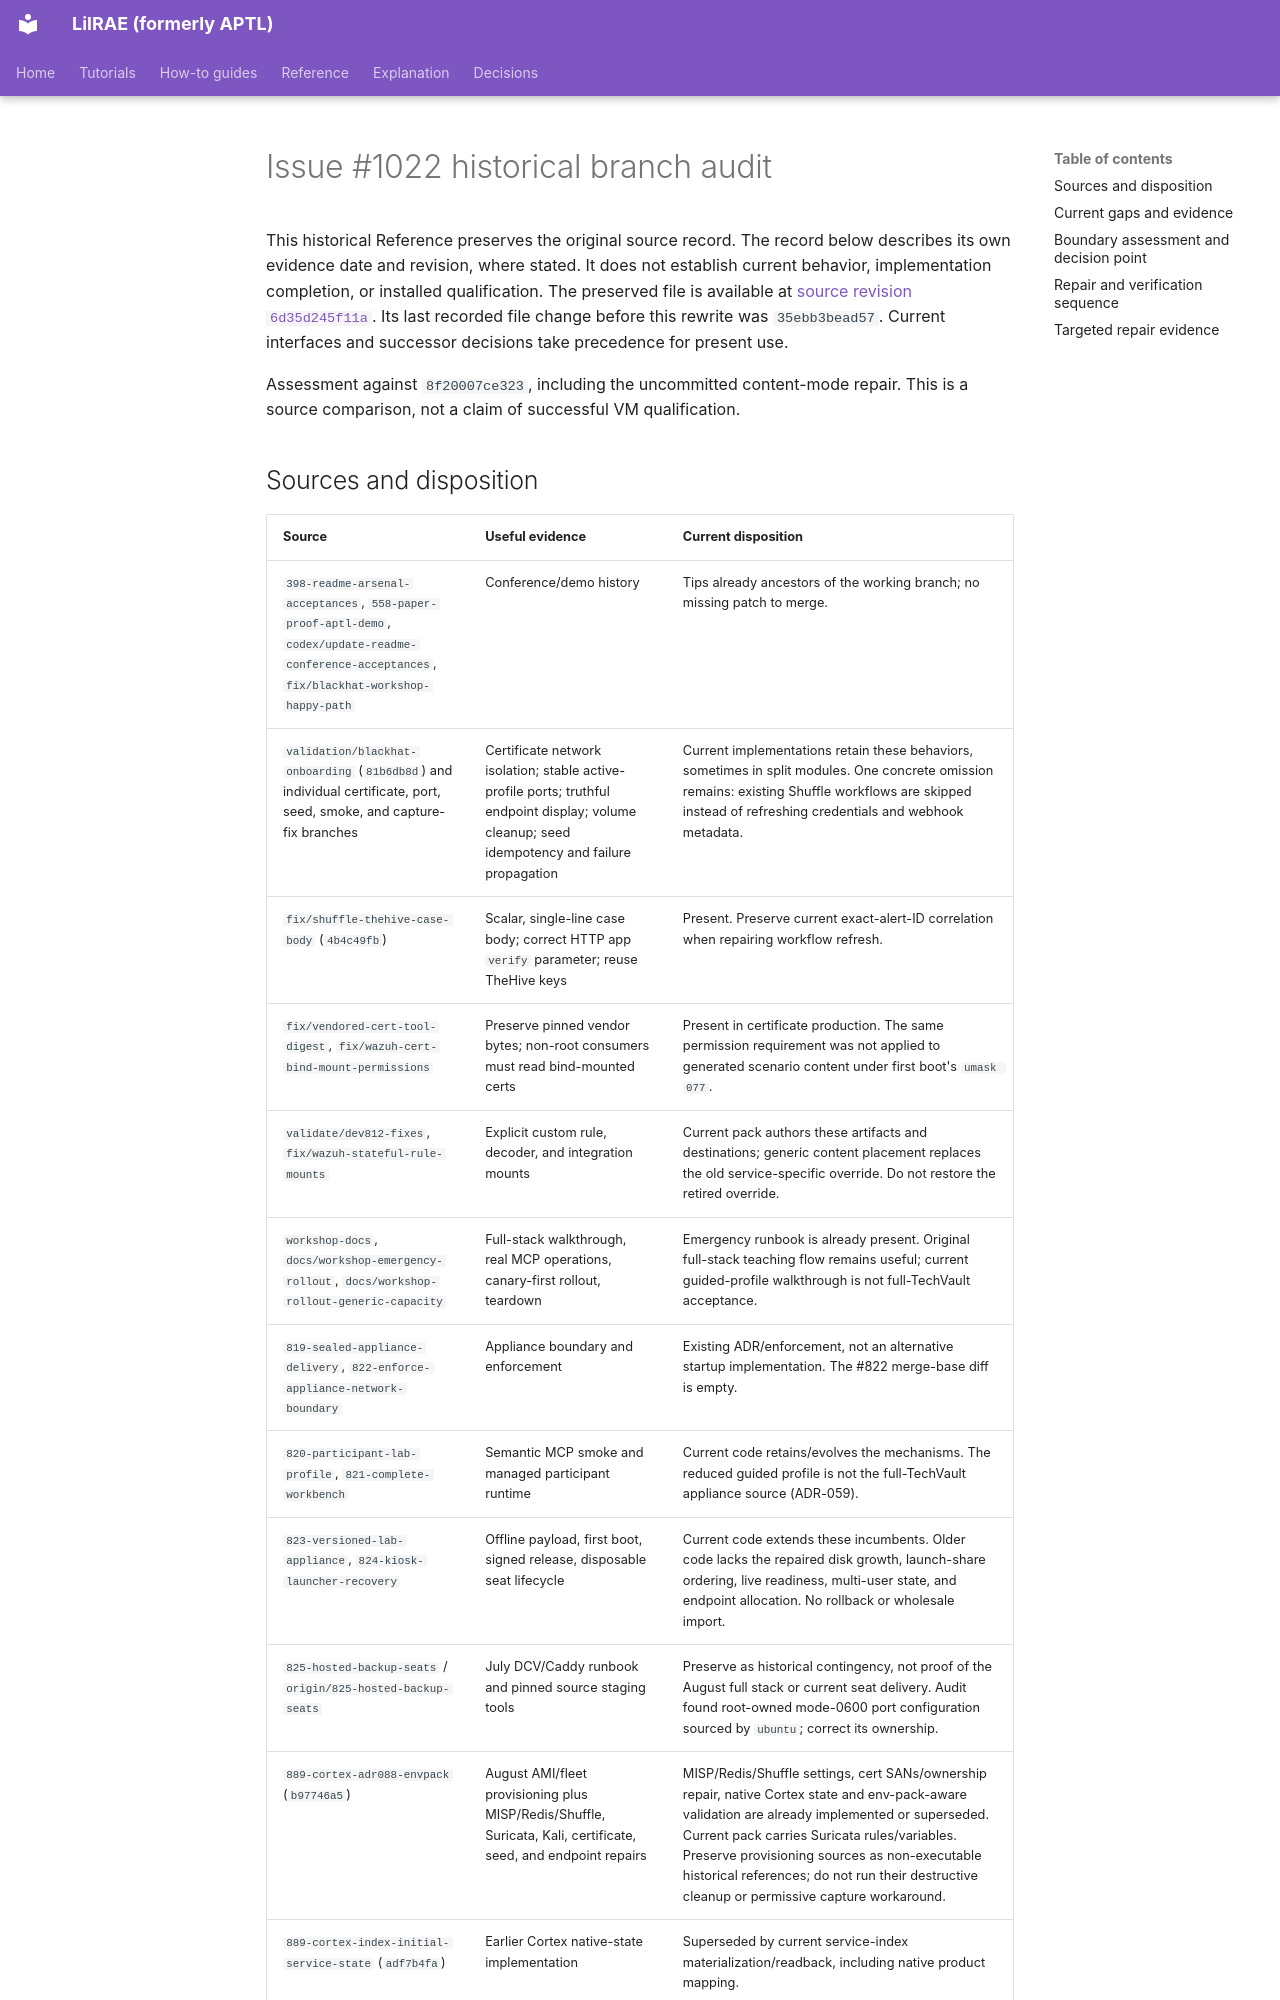

repository: OpenRAE/lilrae · page: architecture/issue-1022-historical-branch-audit/index.html · generator: mkdocs

# Issue #1022 historical branch audit

This historical Reference preserves the original source record.
The record below describes its own evidence date and revision, where stated.
It does not establish current behavior, implementation completion, or installed qualification.
The preserved file is available at [source revision `6d35d245f11a`](https://github.com/OpenRAE/lilrae/blob/6d35d245f11a7fffcaac1645cd25ccfafbad4599/docs/architecture/issue-1022-historical-branch-audit.md).
Its last recorded file change before this rewrite was `35ebb3bead57`.
Current interfaces and successor decisions take precedence for present use.


Assessment against `8f20007ce323`, including the uncommitted content-mode repair.
This is a source comparison, not a claim of successful VM qualification.
